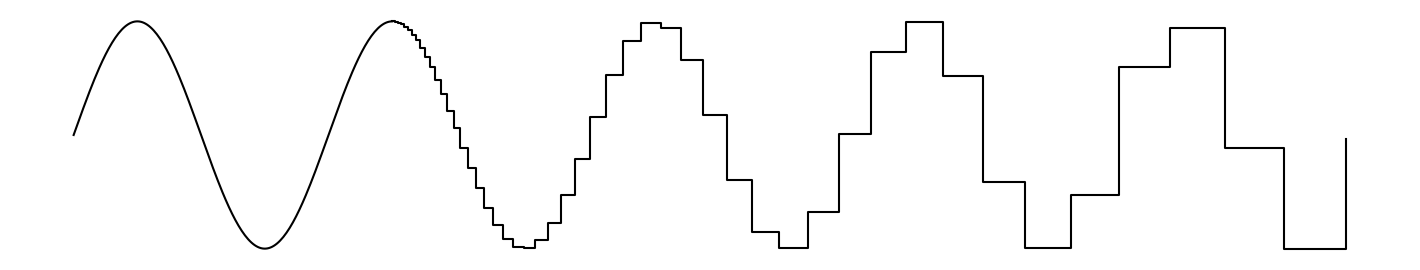

Generate this figure with matplotlib:
import numpy as np
import matplotlib.pyplot as plt

changePoint = 2 * np.pi + (np.pi / 2)
sinX = np.linspace(0, changePoint, 200)

# logX = np.logspace(0.01, 1.27, num=50)  # curve
logX = np.logspace(0.01, 1.39, num=50)  # curve 2
logX += changePoint - logX[0]

plt.figure(figsize=[14, 2.5])
plt.plot(sinX, np.sin(sinX), color='black')
plt.step(logX, np.sin(logX), where='post', label='post', color='black')


plt.axis('off')
plt.gca().set_position([0, 0, 1, 1])
plt.gca().set_facecolor('none')

plt.savefig("curve.svg")
plt.show()
